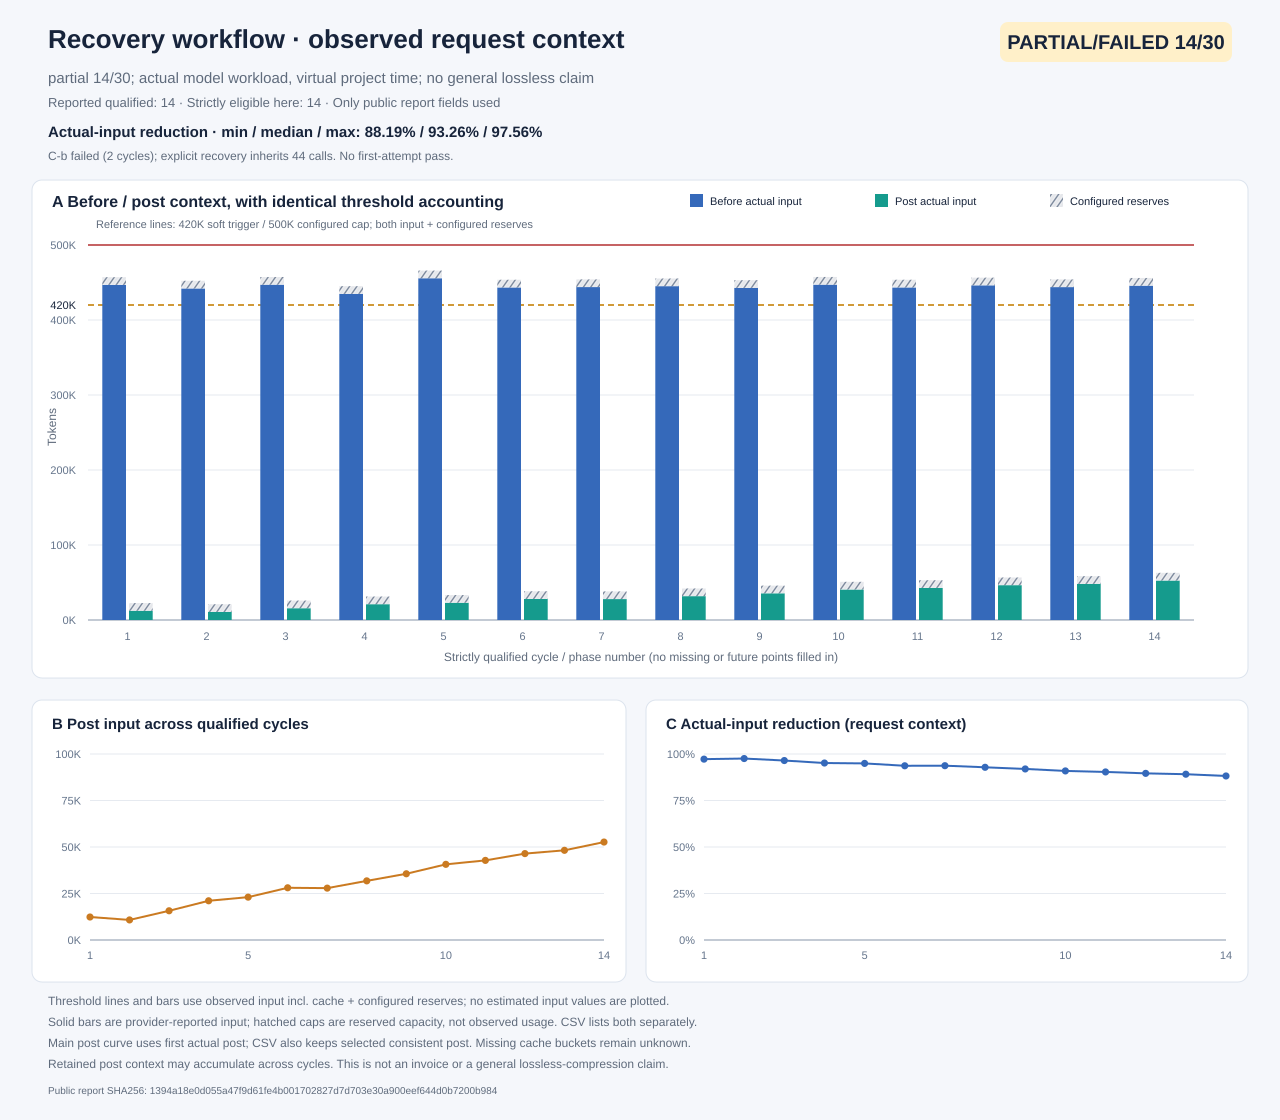

Values plotted in this chart, from the file beside it:
phase, before_request, after_request, before_actual_input_tokens, before_cache_read_tokens, before_output_reserve_tokens, before_tool_reserve_tokens, before_input_plus_reserves_tokens, after_actual_input_tokens, after_cache_read_tokens, after_output_reserve_tokens, after_tool_reserve_tokens, after_input_plus_reserves_tokens, actual_input_reduction_ratio, input_plus_reserves_reduction_ratio, post_change_since_previous_plotted_cycle…, selected_post_request, selected_after_actual_input_tokens, selected_after_input_plus_reserves_token…, selected_after_cache_read_tokens, plotted_post_basis
1, 8, 10, 446857, 8832, 8192, 2048, 457097, 12360, 8192, 8192, 2048, 22600, 0.9723, 0.9506, , 10, 12360, 22600, 8192, first-actual
2, 25, 26, 442097, 8960, 8192, 2048, 452337, 10793, , 8192, 2048, 21033, 0.9756, 0.9535, -1567, 27, 13171, 23411, 10880, first-actual
3, 35, 37, 447108, 21248, 8192, 2048, 457348, 15713, 12544, 8192, 2048, 25953, 0.9649, 0.9433, 4920, 37, 15713, 25953, 12544, first-actual
4, 50, 51, 434886, 1792, 8192, 2048, 445126, 21084, , 8192, 2048, 31324, 0.9515, 0.9296, 5371, 52, 22396, 32636, 1664, first-actual
5, 60, 62, 455685, 28800, 8192, 2048, 465925, 23042, 20352, 8192, 2048, 33282, 0.9494, 0.9286, 1958, 62, 23042, 33282, 20352, first-actual
6, 84, 86, 443436, 45056, 8192, 2048, 453676, 28076, 24704, 8192, 2048, 38316, 0.9367, 0.9155, 5034, 86, 28076, 38316, 24704, first-actual
7, 100, 101, 443905, 28160, 8192, 2048, 454145, 27889, 1792, 8192, 2048, 38129, 0.9372, 0.916, -187, 101, 27889, 38129, 1792, first-actual
8, 114, 115, 445116, 29440, 8192, 2048, 455356, 31795, 1792, 8192, 2048, 42035, 0.9286, 0.9077, 3906, 115, 31795, 42035, 1792, first-actual
9, 131, 132, 442882, 32000, 8192, 2048, 453122, 35609, 1792, 8192, 2048, 45849, 0.9196, 0.8988, 3814, 132, 35609, 45849, 1792, first-actual
10, 142, 144, 447159, 45056, 8192, 2048, 457399, 40678, 37504, 8192, 2048, 50918, 0.909, 0.8887, 5069, 144, 40678, 50918, 37504, first-actual
11, 157, 159, 443449, 54272, 8192, 2048, 453689, 42799, 38912, 8192, 2048, 53039, 0.9035, 0.8831, 2121, 159, 42799, 53039, 38912, first-actual
12, 197, 199, 446243, 75904, 8192, 2048, 456483, 46449, 43392, 8192, 2048, 56689, 0.8959, 0.8758, 3650, 199, 46449, 56689, 43392, first-actual
13, 211, 213, 443873, 57856, 8192, 2048, 454113, 48218, 46080, 8192, 2048, 58458, 0.8914, 0.8713, 1769, 213, 48218, 58458, 46080, first-actual
14, 222, 224, 445797, 57984, 8192, 2048, 456037, 52662, 49408, 8192, 2048, 62902, 0.8819, 0.8621, 4444, 224, 52662, 62902, 49408, first-actual
